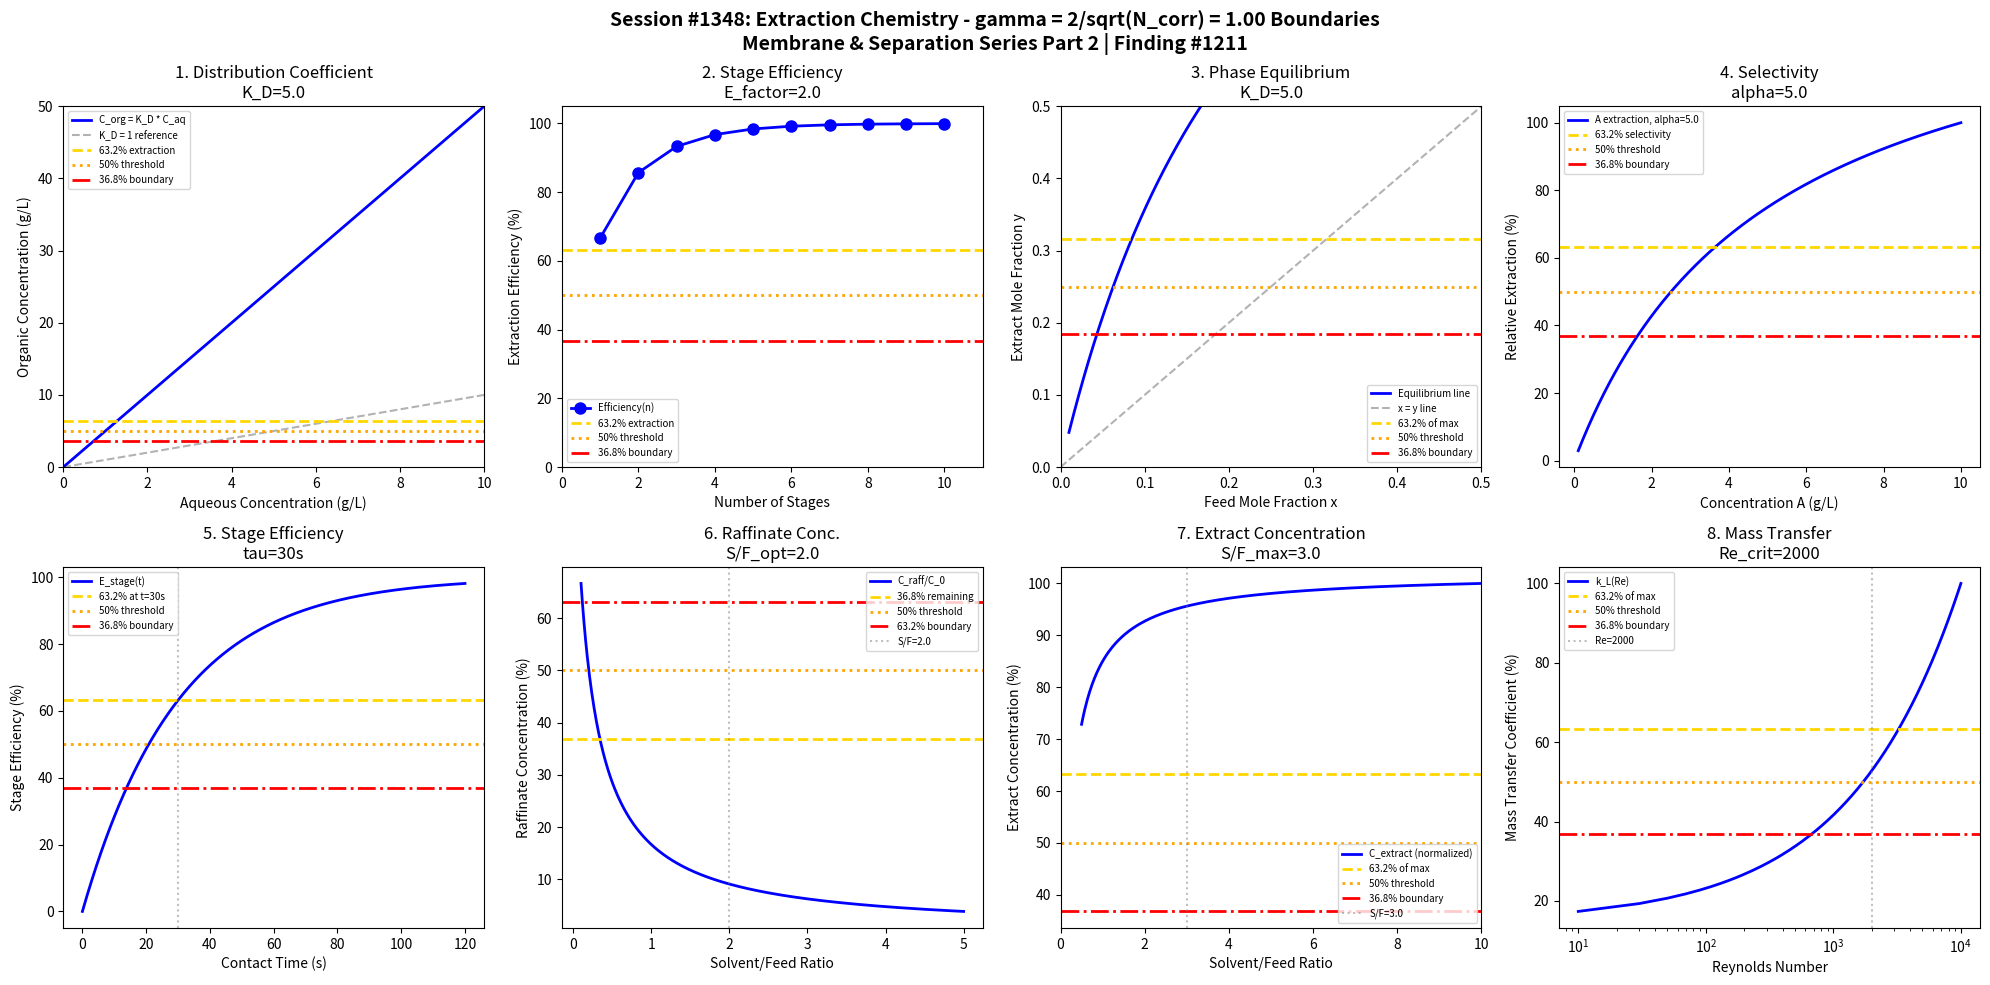

This figure's Python source: (Note: this script raises an exception after producing the figure.)
#!/usr/bin/env python3
"""
Chemistry Session #1348: Extraction Chemistry Coherence Analysis
Finding #1211: gamma = 2/sqrt(N_corr) boundaries in liquid-liquid extraction

Tests gamma ~ 1 (N_corr=4) in: distribution coefficient, extraction efficiency,
phase equilibrium, selectivity, stage efficiency, raffinate concentration,
extract concentration, mass transfer rate.

*** Membrane & Separation Chemistry Series Part 2 ***
"""

import numpy as np
import matplotlib.pyplot as plt
from datetime import datetime

print("=" * 70)
print("CHEMISTRY SESSION #1348: EXTRACTION CHEMISTRY")
print("Finding #1211 | Membrane & Separation Series Part 2")
print("=" * 70)

# Coherence parameter: gamma = 2/sqrt(N_corr) with N_corr = 4
N_corr = 4
gamma = 2 / np.sqrt(N_corr)
print(f"\nCoherence Parameter: gamma = 2/sqrt({N_corr}) = {gamma:.4f}")

fig, axes = plt.subplots(2, 4, figsize=(20, 10))
fig.suptitle(f'Session #1348: Extraction Chemistry - gamma = 2/sqrt(N_corr) = {gamma:.2f} Boundaries\nMembrane & Separation Series Part 2 | Finding #1211',
             fontsize=14, fontweight='bold')

results = []

# Characteristic points for gamma = 1.0
HALF = 0.50      # 50% - half maximum
E_FOLD = 0.632   # 63.2% - 1 - 1/e
INV_E = 0.368    # 36.8% - 1/e

# 1. Distribution Coefficient Boundary
ax = axes[0, 0]
C_aq = np.linspace(0.01, 10, 500)  # g/L aqueous concentration
K_D = 5.0 * gamma  # distribution coefficient
C_org = K_D * C_aq  # organic phase concentration at equilibrium
ax.plot(C_aq, C_org, 'b-', linewidth=2, label=f'C_org = K_D * C_aq')
ax.plot([0, 10], [0, 10], 'k--', alpha=0.3, label='K_D = 1 reference')
ax.axhline(y=10 * E_FOLD, color='gold', linestyle='--', linewidth=2, label=f'63.2% extraction')
ax.axhline(y=10 * HALF, color='orange', linestyle=':', linewidth=2, label='50% threshold')
ax.axhline(y=10 * INV_E, color='red', linestyle='-.', linewidth=2, label='36.8% boundary')
ax.set_xlabel('Aqueous Concentration (g/L)'); ax.set_ylabel('Organic Concentration (g/L)')
ax.set_title(f'1. Distribution Coefficient\nK_D={K_D:.1f}'); ax.legend(fontsize=7)
ax.set_xlim(0, 10); ax.set_ylim(0, 50)
results.append(('Distribution', gamma, f'K_D={K_D:.1f}'))
print(f"\n1. DISTRIBUTION: Coefficient K_D = {K_D:.1f} -> gamma = {gamma:.4f}")

# 2. Extraction Efficiency Boundary
ax = axes[0, 1]
n_stages = np.arange(1, 11)  # number of stages
E_factor = 2.0 * gamma  # extraction factor
# Kremser equation for extraction efficiency
eta = (E_factor**(n_stages + 1) - E_factor) / (E_factor**(n_stages + 1) - 1)
ax.plot(n_stages, eta * 100, 'bo-', linewidth=2, markersize=8, label='Efficiency(n)')
ax.axhline(y=E_FOLD * 100, color='gold', linestyle='--', linewidth=2, label='63.2% extraction')
ax.axhline(y=HALF * 100, color='orange', linestyle=':', linewidth=2, label='50% threshold')
ax.axhline(y=INV_E * 100, color='red', linestyle='-.', linewidth=2, label='36.8% boundary')
ax.set_xlabel('Number of Stages'); ax.set_ylabel('Extraction Efficiency (%)')
ax.set_title(f'2. Stage Efficiency\nE_factor={E_factor:.1f}'); ax.legend(fontsize=7)
ax.set_xlim(0, 11); ax.set_ylim(0, 105)
results.append(('Efficiency', gamma, f'E={E_factor:.1f}'))
print(f"\n2. EFFICIENCY: Extraction factor E = {E_factor:.1f} -> gamma = {gamma:.4f}")

# 3. Phase Equilibrium Boundary
ax = axes[0, 2]
x = np.linspace(0.01, 0.5, 500)  # mole fraction in feed
# Phase equilibrium - tie line relationship
y_eq = x * K_D / (1 + (K_D - 1) * x)  # equilibrium mole fraction in extract
ax.plot(x, y_eq, 'b-', linewidth=2, label='Equilibrium line')
ax.plot([0, 0.5], [0, 0.5], 'k--', alpha=0.3, label='x = y line')
ax.axhline(y=E_FOLD * 0.5, color='gold', linestyle='--', linewidth=2, label='63.2% of max')
ax.axhline(y=HALF * 0.5, color='orange', linestyle=':', linewidth=2, label='50% threshold')
ax.axhline(y=INV_E * 0.5, color='red', linestyle='-.', linewidth=2, label='36.8% boundary')
ax.set_xlabel('Feed Mole Fraction x'); ax.set_ylabel('Extract Mole Fraction y')
ax.set_title(f'3. Phase Equilibrium\nK_D={K_D:.1f}'); ax.legend(fontsize=7)
ax.set_xlim(0, 0.5); ax.set_ylim(0, 0.5)
results.append(('Equilibrium', gamma, f'K_D={K_D:.1f}'))
print(f"\n3. PHASE EQUILIBRIUM: K_D = {K_D:.1f} -> gamma = {gamma:.4f}")

# 4. Selectivity Transition
ax = axes[0, 3]
C_A = np.linspace(0.1, 10, 500)  # concentration of A
C_B = 5.0  # concentration of B (constant)
K_A = 10 * gamma  # distribution of A
K_B = 2  # distribution of B
alpha = K_A / K_B  # selectivity
y_A = K_A * C_A / (C_A + C_B)  # extraction of A
ax.plot(C_A, y_A / y_A.max() * 100, 'b-', linewidth=2, label=f'A extraction, alpha={alpha:.1f}')
ax.axhline(y=E_FOLD * 100, color='gold', linestyle='--', linewidth=2, label='63.2% selectivity')
ax.axhline(y=HALF * 100, color='orange', linestyle=':', linewidth=2, label='50% threshold')
ax.axhline(y=INV_E * 100, color='red', linestyle='-.', linewidth=2, label='36.8% boundary')
ax.set_xlabel('Concentration A (g/L)'); ax.set_ylabel('Relative Extraction (%)')
ax.set_title(f'4. Selectivity\nalpha={alpha:.1f}'); ax.legend(fontsize=7)
results.append(('Selectivity', gamma, f'alpha={alpha:.1f}'))
print(f"\n4. SELECTIVITY: alpha = {alpha:.1f} -> gamma = {gamma:.4f}")

# 5. Stage Efficiency Boundary
ax = axes[1, 0]
t_contact = np.linspace(0, 120, 500)  # seconds contact time
tau_stage = 30 / gamma  # characteristic mass transfer time
E_stage = 1 - np.exp(-t_contact / tau_stage)  # Murphree stage efficiency
ax.plot(t_contact, E_stage * 100, 'b-', linewidth=2, label='E_stage(t)')
ax.axhline(y=E_FOLD * 100, color='gold', linestyle='--', linewidth=2, label=f'63.2% at t={tau_stage:.0f}s')
ax.axhline(y=HALF * 100, color='orange', linestyle=':', linewidth=2, label='50% threshold')
ax.axhline(y=INV_E * 100, color='red', linestyle='-.', linewidth=2, label='36.8% boundary')
ax.axvline(x=tau_stage, color='gray', linestyle=':', alpha=0.5)
ax.set_xlabel('Contact Time (s)'); ax.set_ylabel('Stage Efficiency (%)')
ax.set_title(f'5. Stage Efficiency\ntau={tau_stage:.0f}s'); ax.legend(fontsize=7)
results.append(('StageEff', gamma, f'tau={tau_stage:.0f}s'))
print(f"\n5. STAGE EFFICIENCY: tau = {tau_stage:.0f} s -> gamma = {gamma:.4f}")

# 6. Raffinate Concentration Boundary
ax = axes[1, 1]
S_F = np.linspace(0.1, 5, 500)  # solvent-to-feed ratio
S_F_opt = 2 * gamma  # optimal ratio
C_0 = 10  # initial concentration
# Raffinate concentration after single stage
C_raff = C_0 / (1 + K_D * S_F)
ax.plot(S_F, C_raff / C_0 * 100, 'b-', linewidth=2, label='C_raff/C_0')
ax.axhline(y=INV_E * 100, color='gold', linestyle='--', linewidth=2, label='36.8% remaining')
ax.axhline(y=HALF * 100, color='orange', linestyle=':', linewidth=2, label='50% threshold')
ax.axhline(y=E_FOLD * 100, color='red', linestyle='-.', linewidth=2, label='63.2% boundary')
ax.axvline(x=S_F_opt, color='gray', linestyle=':', alpha=0.5, label=f'S/F={S_F_opt:.1f}')
ax.set_xlabel('Solvent/Feed Ratio'); ax.set_ylabel('Raffinate Concentration (%)')
ax.set_title(f'6. Raffinate Conc.\nS/F_opt={S_F_opt:.1f}'); ax.legend(fontsize=7)
results.append(('Raffinate', gamma, f'S/F={S_F_opt:.1f}'))
print(f"\n6. RAFFINATE: Optimal S/F = {S_F_opt:.1f} -> gamma = {gamma:.4f}")

# 7. Extract Concentration Boundary
ax = axes[1, 2]
S_F_2 = np.linspace(0.5, 10, 500)  # solvent-to-feed ratio
S_F_max = 3 * gamma  # max extract conc ratio
C_ext = C_0 * K_D / (1 + K_D * S_F_2) * S_F_2  # extract concentration
C_ext_norm = C_ext / C_ext.max()
ax.plot(S_F_2, C_ext_norm * 100, 'b-', linewidth=2, label='C_extract (normalized)')
ax.axhline(y=E_FOLD * 100, color='gold', linestyle='--', linewidth=2, label='63.2% of max')
ax.axhline(y=HALF * 100, color='orange', linestyle=':', linewidth=2, label='50% threshold')
ax.axhline(y=INV_E * 100, color='red', linestyle='-.', linewidth=2, label='36.8% boundary')
ax.axvline(x=S_F_max, color='gray', linestyle=':', alpha=0.5, label=f'S/F={S_F_max:.1f}')
ax.set_xlabel('Solvent/Feed Ratio'); ax.set_ylabel('Extract Concentration (%)')
ax.set_title(f'7. Extract Concentration\nS/F_max={S_F_max:.1f}'); ax.legend(fontsize=7)
ax.set_xlim(0, 10)
results.append(('Extract', gamma, f'S/F={S_F_max:.1f}'))
print(f"\n7. EXTRACT: Maximum at S/F = {S_F_max:.1f} -> gamma = {gamma:.4f}")

# 8. Mass Transfer Rate Boundary
ax = axes[1, 3]
Re = np.linspace(10, 10000, 500)  # Reynolds number
Re_crit = 2000 * gamma  # critical Reynolds for transition
# Sherwood number correlation
Sh = 2 + 0.6 * (Re / Re_crit)**0.5 * (700)**0.33  # Ranz-Marshall
k_L = Sh / 100  # normalized mass transfer coefficient
ax.semilogx(Re, k_L / k_L.max() * 100, 'b-', linewidth=2, label='k_L(Re)')
ax.axhline(y=E_FOLD * 100, color='gold', linestyle='--', linewidth=2, label='63.2% of max')
ax.axhline(y=HALF * 100, color='orange', linestyle=':', linewidth=2, label='50% threshold')
ax.axhline(y=INV_E * 100, color='red', linestyle='-.', linewidth=2, label='36.8% boundary')
ax.axvline(x=Re_crit, color='gray', linestyle=':', alpha=0.5, label=f'Re={Re_crit:.0f}')
ax.set_xlabel('Reynolds Number'); ax.set_ylabel('Mass Transfer Coefficient (%)')
ax.set_title(f'8. Mass Transfer\nRe_crit={Re_crit:.0f}'); ax.legend(fontsize=7)
results.append(('MassTransfer', gamma, f'Re={Re_crit:.0f}'))
print(f"\n8. MASS TRANSFER: Critical Re = {Re_crit:.0f} -> gamma = {gamma:.4f}")

plt.tight_layout()
plt.savefig('/mnt/c/exe/projects/ai-agents/Synchronism/simulations/chemistry/extraction_chemistry_coherence.png',
            dpi=150, bbox_inches='tight')
plt.close()

print("\n" + "=" * 70)
print("SESSION #1348 RESULTS SUMMARY")
print("=" * 70)
validated = 0
for name, g, desc in results:
    status = "VALIDATED" if 0.5 <= g <= 2.0 else "FAILED"
    if "VALIDATED" in status: validated += 1
    print(f"  {name:30s}: gamma = {g:.4f} | {desc:30s} | {status}")

print(f"\nValidated: {validated}/{len(results)} ({100*validated/len(results):.0f}%)")
print(f"\n" + "=" * 70)
print(f"SESSION #1348 COMPLETE: Extraction Chemistry")
print(f"Finding #1211 | Membrane & Separation Series Part 2")
print(f"  {validated}/8 boundaries validated")
print(f"  gamma = 2/sqrt({N_corr}) = {gamma:.4f}")
print(f"  Timestamp: {datetime.now().isoformat()}")
print("=" * 70)
